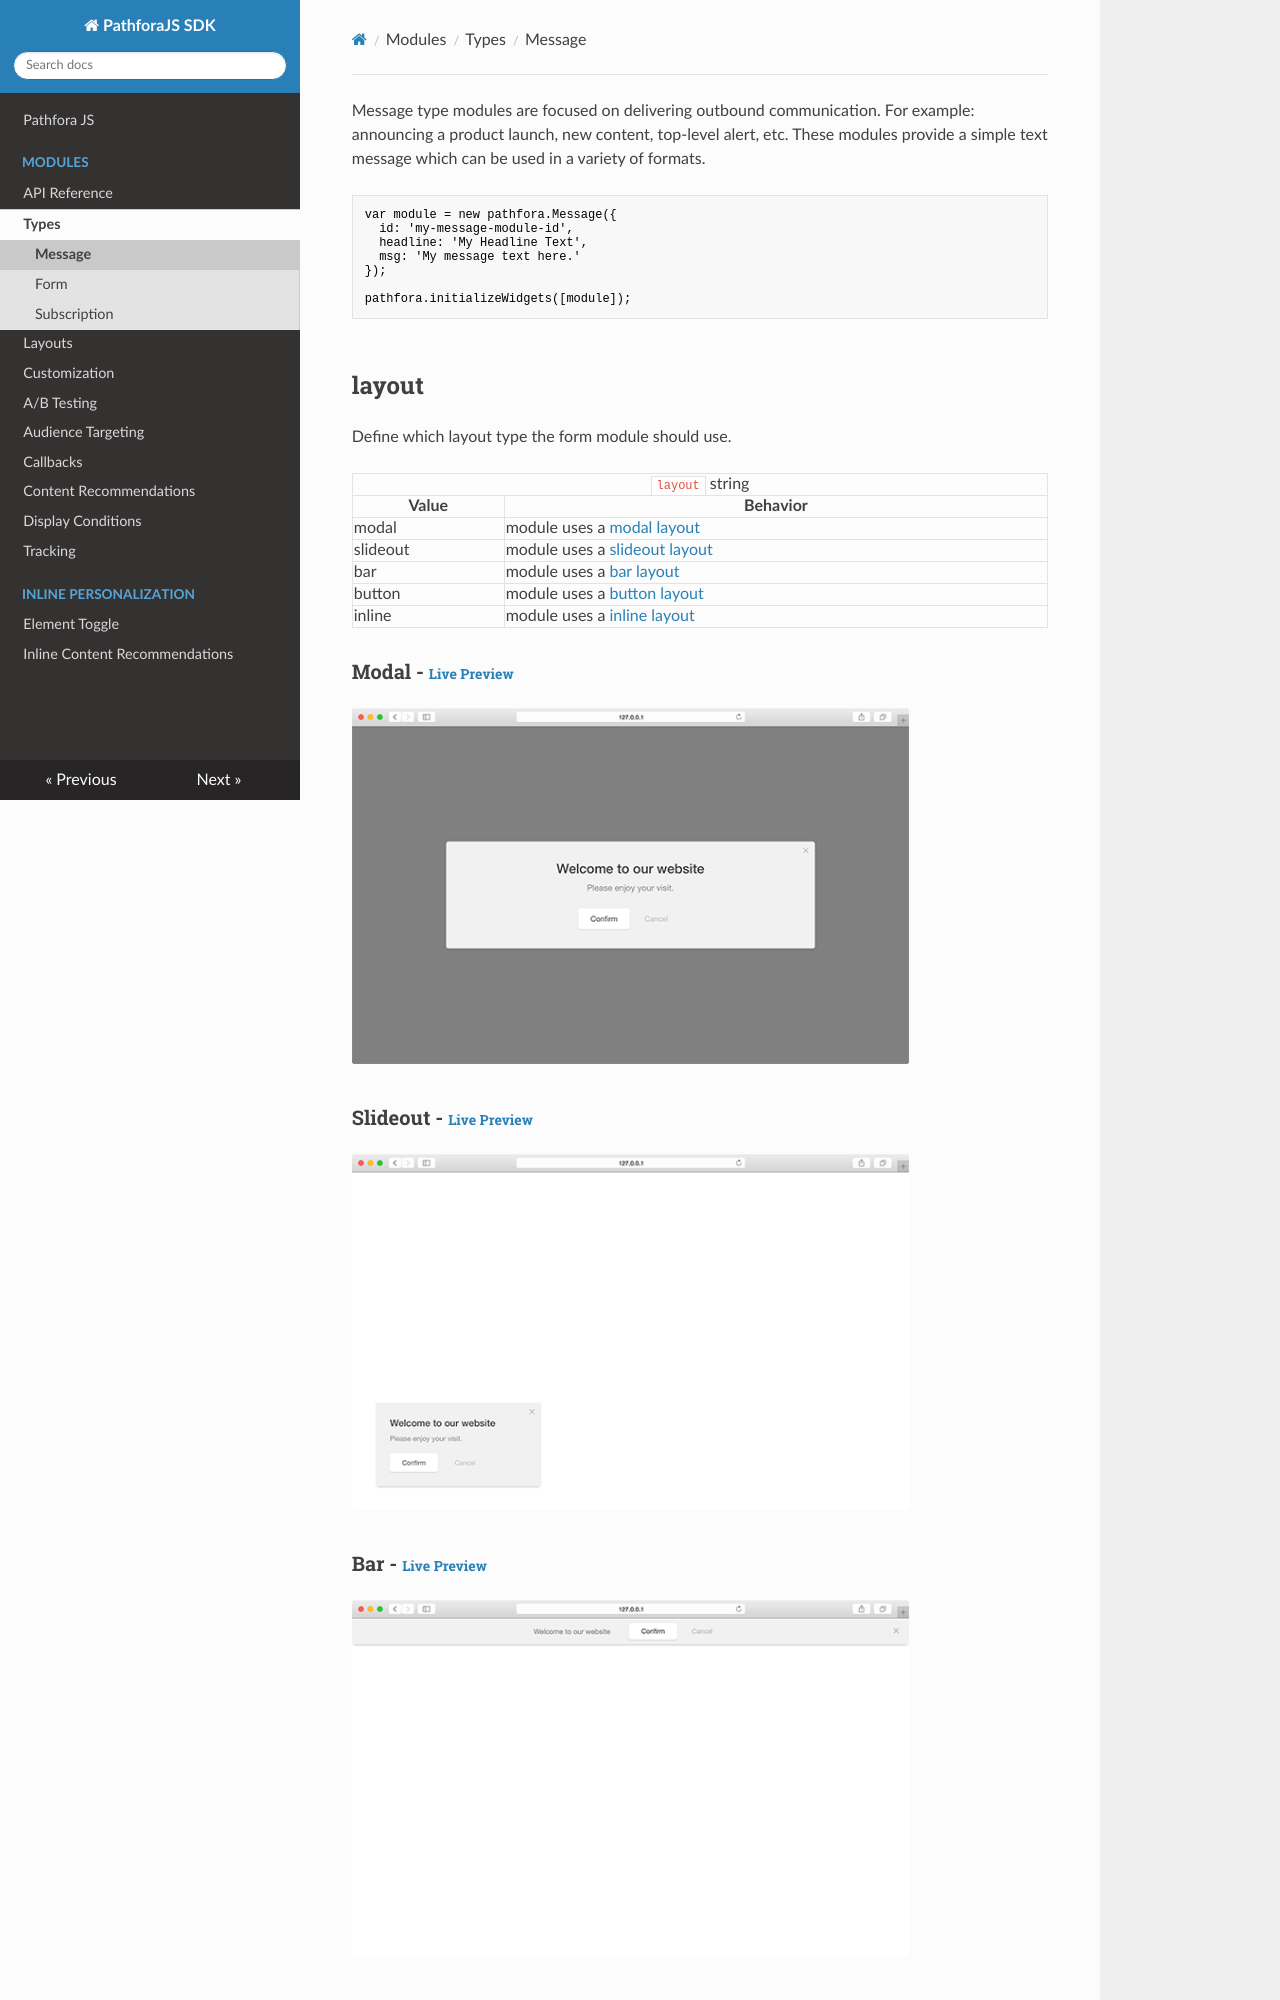

repository: lytics/pathforadocs · page: types/message/index.html · generator: mkdocs

Message type modules are focused on delivering outbound communication. For example: announcing a product launch, new content, top-level alert, etc. These modules provide a simple text message which can be used in a variety of formats.

``` javascript
var module = new pathfora.Message({
  id: 'my-message-module-id',
  headline: 'My Headline Text',
  msg: 'My message text here.'
});

pathfora.initializeWidgets([module]);
```
